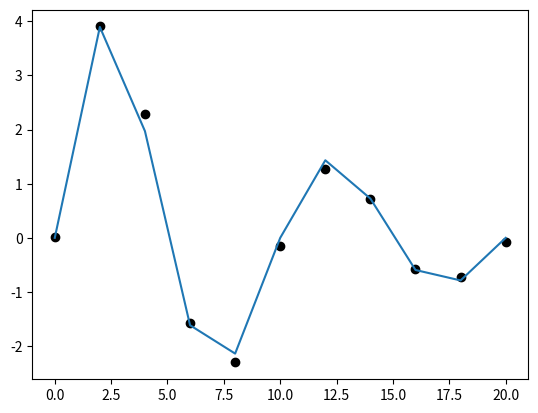

Reproduce this figure in Python.
#!/usr/bin/env python3
# -*- coding: utf-8 -*-
"""
Created on Fri Dec  1 08:13:10 2023

[redacted]
"""

import numpy as np
import matplotlib.pyplot as plt


t = np.array(( 0.038 , 0.194 , 0.425 , 0.626 , 1.253 , 2.500, 3.740) )
y = np.array(( 0.050,0.127,0.094,0.2122,0.2729,0.2665,0.3317))
x_opt = np.array((0.362,0.556))
x0 = np.array((0.9,0.2))

#print(x0)

def v(t,x):
    return (x[0]*t)/(x[1]+t)


# plt.scatter(t,y)
# plt.plot(t,v(t,x0), c="green",label="xO")
# plt.plot(t, v(t,x_opt),c="red",label="x_opt")
# plt.legend()


#### question2
def r(x):
    return y - v(t,x)

def J(x):
    return np.array((-t/(x[1]+t), x[0]*t/(x[1]+t)**2)).T

def GN(x0, tol):
    x, k = x0, 0
    T = np.array([x])
    while np.linalg.norm( r(x).dot(J(x))) > tol and k <100 :
        x = x - np.linalg.inv(np.transpose(J(x)).dot(J(x))).dot(np.transpose(J(x)).dot(r(x)))
        T,k = np.append(T, [x], axis=0), k+1
    return T, k

#GN(x0, 0.00001)


t = np.arange(0,22,2)
x_opt= np.array((5,0.1,0.1))

def m(t,x):
    return x[0]*np.exp(-x[1]*t)*np.sin(x[2]*2*np.pi*t)

y = m(t,x_opt) + np.random.randn(11)*0.1


plt.scatter(t,y,c='k')
plt.plot(t, m(t,x_opt))


#### question3
def r(x):
    return y - m(t,x)

def J(x):
    return 













